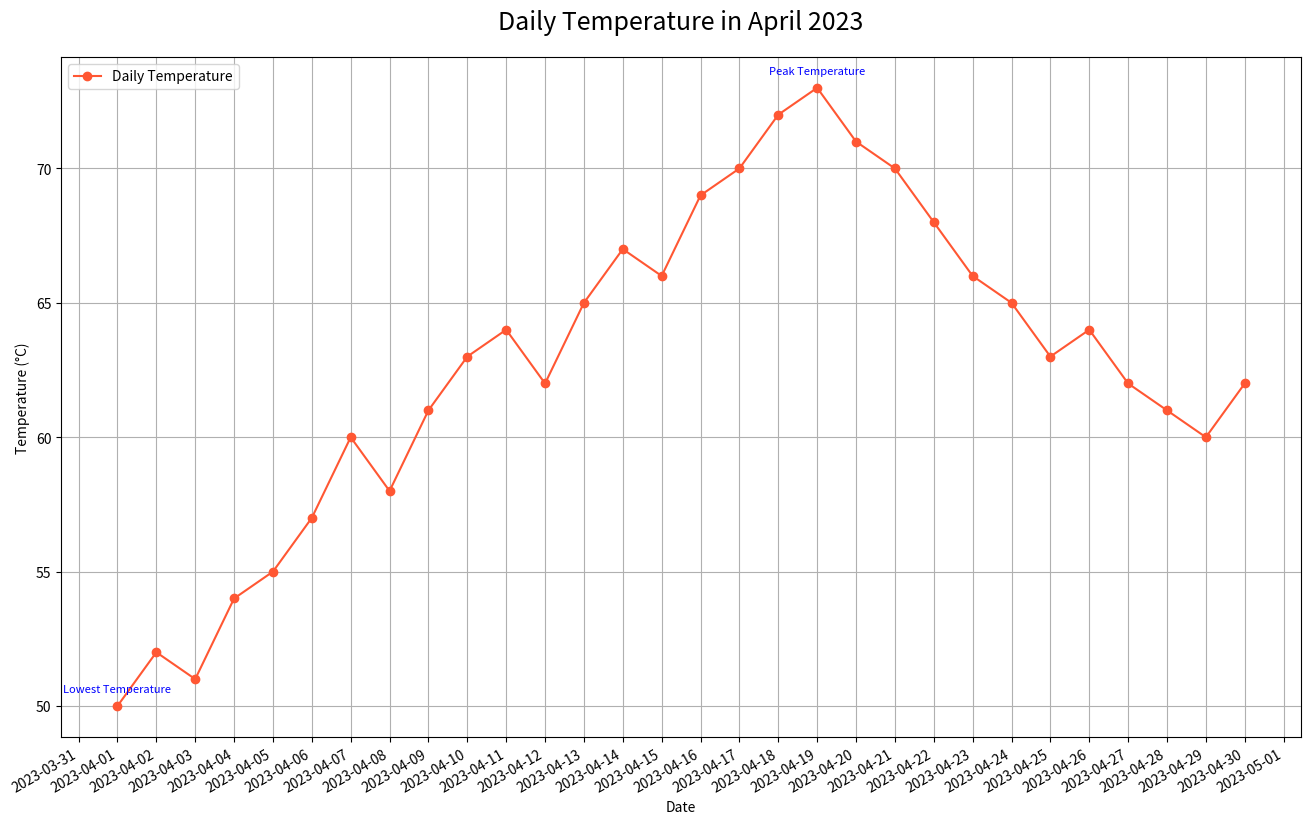

The script that saved this image:

import matplotlib.pyplot as plt
from matplotlib.dates import DateFormatter
import matplotlib.dates as mdates
import pandas as pd

data = [
    {'Date': '2023-04-01', 'Value': 50},
    {'Date': '2023-04-02', 'Value': 52},
    {'Date': '2023-04-03', 'Value': 51},
    {'Date': '2023-04-04', 'Value': 54},
    {'Date': '2023-04-05', 'Value': 55},
    {'Date': '2023-04-06', 'Value': 57},
    {'Date': '2023-04-07', 'Value': 60},
    {'Date': '2023-04-08', 'Value': 58},
    {'Date': '2023-04-09', 'Value': 61},
    {'Date': '2023-04-10', 'Value': 63},
    {'Date': '2023-04-11', 'Value': 64},
    {'Date': '2023-04-12', 'Value': 62},
    {'Date': '2023-04-13', 'Value': 65},
    {'Date': '2023-04-14', 'Value': 67},
    {'Date': '2023-04-15', 'Value': 66},
    {'Date': '2023-04-16', 'Value': 69},
    {'Date': '2023-04-17', 'Value': 70},
    {'Date': '2023-04-18', 'Value': 72},
    {'Date': '2023-04-19', 'Value': 73},
    {'Date': '2023-04-20', 'Value': 71},
    {'Date': '2023-04-21', 'Value': 70},
    {'Date': '2023-04-22', 'Value': 68},
    {'Date': '2023-04-23', 'Value': 66},
    {'Date': '2023-04-24', 'Value': 65},
    {'Date': '2023-04-25', 'Value': 63},
    {'Date': '2023-04-26', 'Value': 64},
    {'Date': '2023-04-27', 'Value': 62},
    {'Date': '2023-04-28', 'Value': 61},
    {'Date': '2023-04-29', 'Value': 60},
    {'Date': '2023-04-30', 'Value': 62}
]

df = pd.DataFrame(data)
df['Date'] = pd.to_datetime(df['Date'])
df.sort_values('Date', inplace=True)

plt.figure(figsize=(16, 10))
plt.plot(df['Date'], df['Value'], label='Daily Temperature', color='#ff5733', linestyle='-', marker='o')
plt.gca().xaxis.set_major_formatter(DateFormatter('%Y-%m-%d'))
plt.gca().xaxis.set_major_locator(mdates.DayLocator(interval=1))
plt.gcf().autofmt_xdate()

plt.title('Daily Temperature in April 2023', fontsize=18, pad=20)
plt.xlabel('Date')
plt.ylabel('Temperature (°C)')
plt.legend(loc='upper left')
plt.grid(True)

annotations = {
    '2023-04-19': 'Peak Temperature',
    '2023-04-01': 'Lowest Temperature'
}
for date, label in annotations.items():
    plt.annotate(label, (pd.to_datetime(date), df[df['Date'] == pd.to_datetime(date)]['Value'].values[0]),
                 textcoords="offset points", xytext=(0,10), ha='center', fontsize=8, color='blue')

plt.show()
